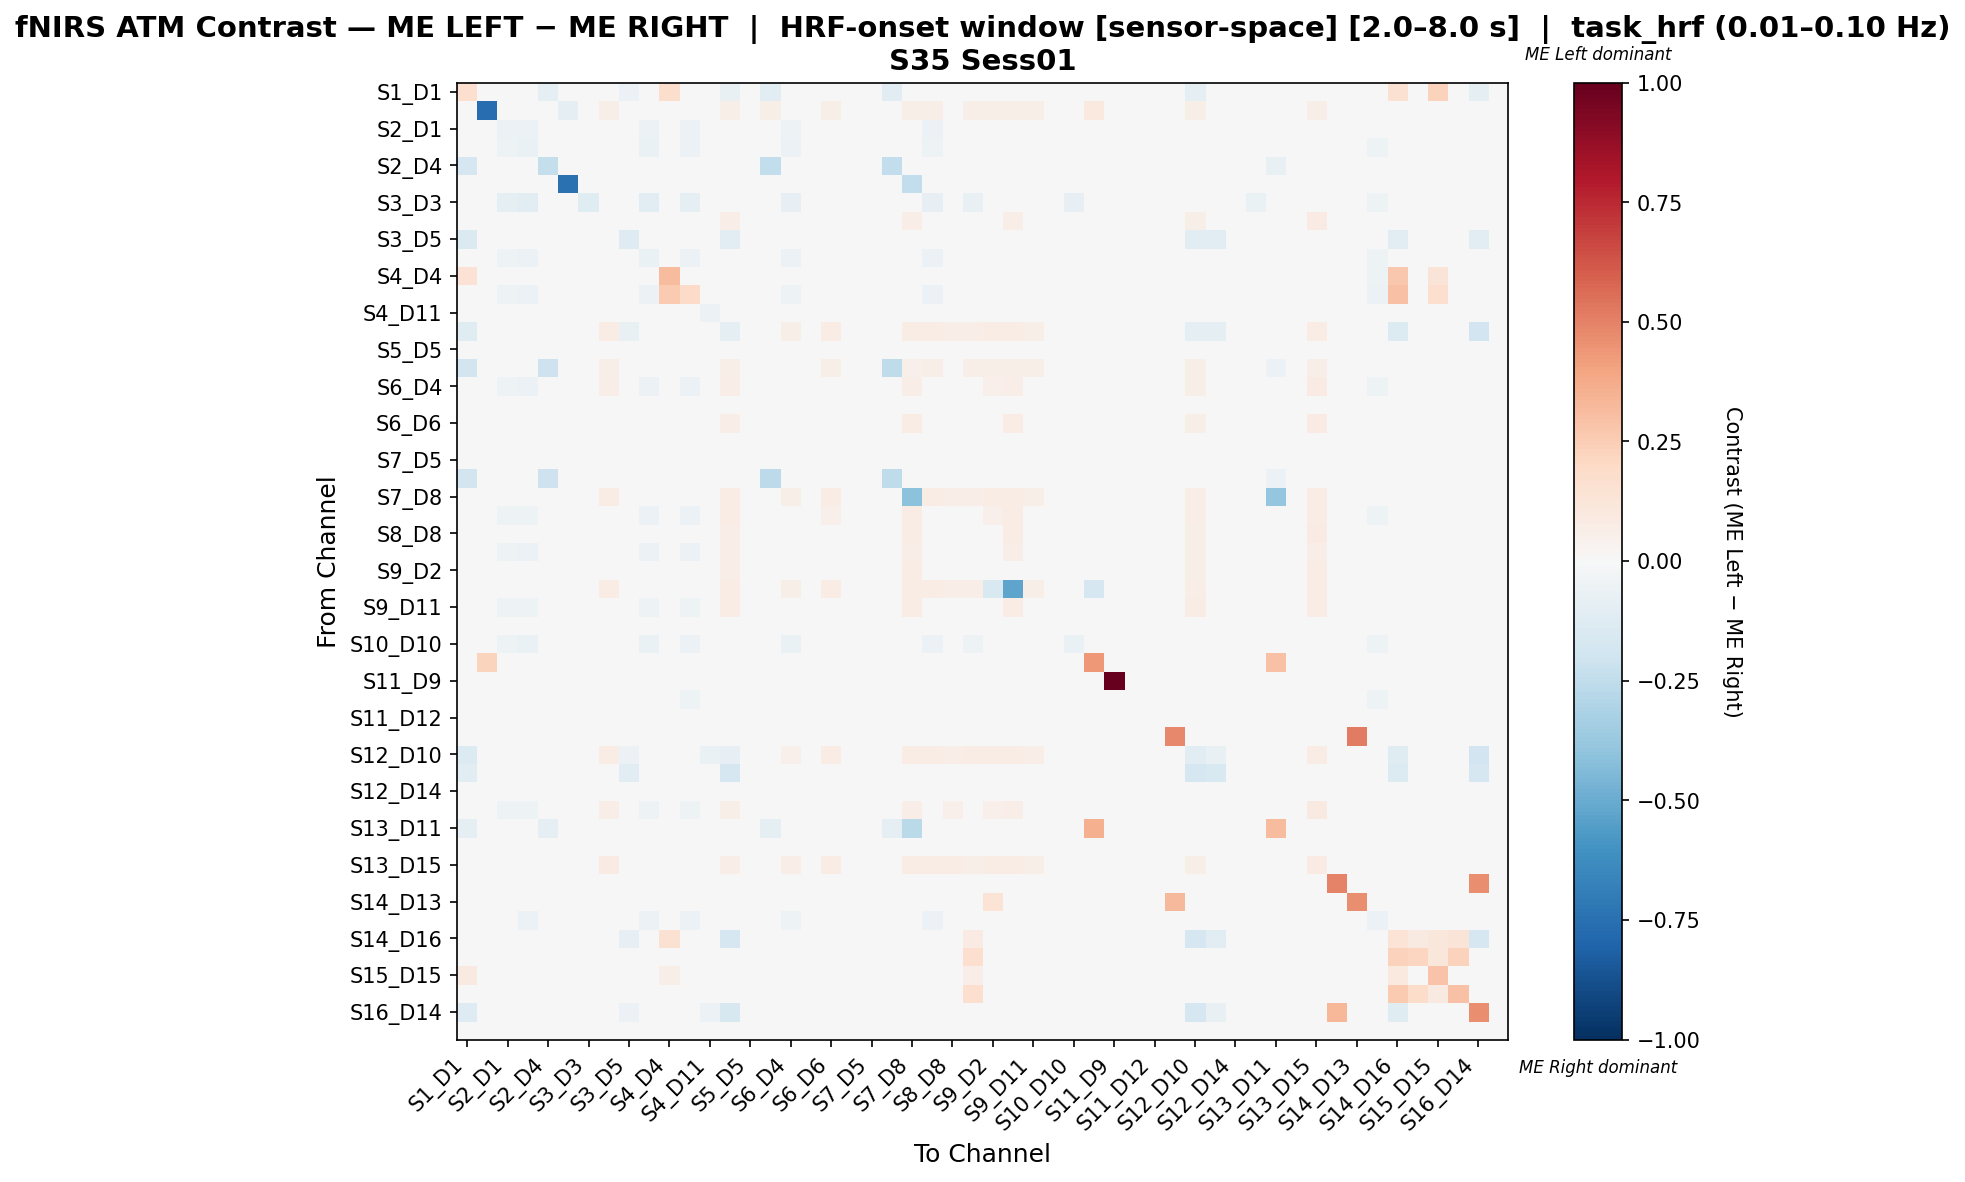

The data file committed next to this chart (first rows):
, S1_D1 hbo, S1_D3 hbo, S2_D1 hbo, S2_D2 hbo, S2_D4 hbo, S3_D1 hbo, S3_D3 hbo, S3_D4 hbo, S3_D5 hbo, S4_D2 hbo, S4_D4 hbo, S4_D6 hbo, S4_D11 hbo, S5_D3 hbo, S5_D5 hbo, S5_D7 hbo, S6_D4 hbo, S6_D5 hbo, S6_D6 hbo, S6_D8 hbo, S7_D5 hbo, S7_D7 hbo, S7_D8 hbo
S1_D1 hbo, 0.17, 0.0, 0.0, 0.0, -0.09, 0.0, 0.0, 0.0, -0.055, 0.0, 0.1733, 0.01333, -0.035, -0.075, 0.0, -0.11, 0.0, 0.0, 0.0, 0.0, 0.0, -0.11, -0.005
S1_D3 hbo, 0.0, -0.7641, 0.0, 0.0, 0.0, -0.1, 0.0, 0.05825, 0.0, 0.0, 0.0, 0.0, 0.0, 0.05825, 0.0, 0.05825, 0.0, 0.0, 0.05825, 0.0, 0.0, 0.0, 0.05825
S2_D1 hbo, 0.0, 0.0, -0.05497, -0.05497, 0.0, 0.0, -0.02094, -0.0301, 0.0, -0.05759, -0.03272, -0.05759, -0.02356, 0.0, -0.01832, 0.0, -0.05236, 0.0, -0.02749, -0.01702, -0.02487, 0.0, 0.0
S2_D2 hbo, 0.0, 0.0, -0.05257, -0.0681, 0.0, 0.0, -0.02748, -0.02748, 0.0, -0.06332, -0.02867, -0.05854, -0.02151, 0.0, -0.01673, 0.0, -0.05735, 0.0, -0.02509, -0.01553, -0.0227, 0.0, 0.0
S2_D4 hbo, -0.1649, 0.0, 0.0, 0.0, -0.2371, 0.0, 0.0, 0.0, -0.03093, 0.0, 0.0, 0.0, 0.0, 0.0, 0.0, -0.2474, 0.0, 0.0, 0.0, 0.0, 0.0, -0.2474, 0.0
S3_D1 hbo, 0.0, 0.0, 0.0, 0.0, 0.0, -0.75, 0.0, 0.0, 0.0, 0.0, 0.0, 0.0, 0.0, 0.0, 0.0, 0.0, 0.0, 0.0, 0.0, 0.0, 0.0, 0.0, -0.25
S3_D3 hbo, 0.0, 0.0, -0.08696, -0.1141, 0.0, 0.0, -0.1196, 0.0, 0.0, -0.1033, 0.0, -0.09239, 0.0, 0.0, 0.0, 0.0, -0.08152, 0.0, 0.0, 0.0, 0.0, 0.0, 0.0
S3_D4 hbo, 0.0, 0.01199, -0.04275, -0.04275, 0.0, 0.0, 0.0, 0.04784, 0.0, -0.04275, -0.03903, -0.04275, -0.03346, 0.06715, -0.0223, 0.01918, 0.03159, 0.0, 0.03531, -0.02416, -0.03532, 0.0, 0.06954
S3_D5 hbo, -0.1408, 0.0, 0.0, 0.0, -0.04225, 0.0, 0.0, 0.0, -0.1268, 0.0, 0.0, 0.0, 0.0, -0.1127, 0.0, -0.04225, 0.0, 0.0, 0.0, 0.0, 0.0, -0.04225, 0.0
S4_D2 hbo, 0.0, 0.0, -0.05231, -0.06204, 0.0, 0.0, -0.02555, -0.02798, 0.0, -0.06326, -0.03163, -0.06083, -0.0219, 0.0, -0.01703, 0.0, -0.05596, 0.0, -0.02555, -0.01582, -0.02311, 0.0, 0.0
S4_D4 hbo, 0.1429, 0.0, -0.04259, -0.04074, 0.0, 0.0, 0.0, -0.03519, 0.0, -0.04444, 0.3155, 0.04276, -0.03333, 0.0, -0.02593, 0.0, -0.04259, 0.0, -0.03333, -0.02407, -0.03333, 0.0, 0.0
S4_D6 hbo, 0.0, 0.0, -0.05353, -0.05839, 0.0, 0.0, -0.02311, -0.02798, 0.0, -0.06083, 0.2588, 0.188, -0.0219, 0.0, -0.01703, 0.0, -0.05353, 0.0, -0.02555, -0.01582, -0.02311, 0.0, 0.0
S4_D11 hbo, -0.01822, 0.0, -0.03644, -0.03644, 0.0, 0.0, 0.0, -0.03644, 0.0, -0.03644, -0.03644, -0.03644, -0.0587, -0.01012, -0.02227, 0.0, -0.03644, 0.0, -0.03441, -0.02632, -0.03441, 0.0, 0.0
S5_D3 hbo, -0.1193, 0.01272, 0.0, 0.0, 0.0, 0.0, 0.0, 0.07379, -0.07339, 0.0, 0.0, 0.0, -0.02752, -0.09597, 0.0, 0.02036, 0.05598, 0.0, 0.07379, 0.0, 0.0, 0.0, 0.07379
S5_D5 hbo, 0.0, 0.0, -0.0459, -0.04262, 0.0, 0.0, 0.0, -0.03279, 0.0, -0.0459, -0.0459, -0.0459, -0.02951, 0.0, -0.04262, 0.0, -0.0459, 0.0, -0.02951, -0.01639, -0.02951, 0.0, 0.0
S5_D7 hbo, -0.1826, 0.03378, 0.0, 0.0, -0.2087, 0.0, 0.0, 0.06081, -0.02609, 0.0, 0.0, 0.0, 0.0, 0.06081, 0.0, -0.0379, 0.01351, 0.0, 0.06081, 0.0, 0.0, -0.2522, 0.05212
S6_D4 hbo, 0.0, 0.0, -0.05263, -0.06033, 0.0, 0.0, -0.02182, 0.0672, 0.0, -0.06162, -0.03209, -0.05905, -0.02311, 0.06494, -0.01797, 0.0, 0.04032, 0.0, 0.049, -0.01669, -0.02439, 0.0, 0.06818
S6_D5 hbo, 0.0, 0.0, 0.0, 0.0, 0.0, 0.0, 0.0, 0.0, 0.0, 0.0, 0.0, 0.0, 0.0, 0.0, 0.0, 0.0, 0.0, 0.0, 0.0, 0.0, 0.0, 0.0, 0.0
S6_D6 hbo, 0.0, 0.01244, -0.04183, -0.04183, 0.0, 0.0, 0.0, 0.03777, 0.0, -0.04183, -0.03984, -0.04183, -0.03586, 0.06965, -0.02191, 0.0199, 0.02036, 0.0, 0.03727, -0.0259, -0.03785, 0.0, 0.07214
S6_D8 hbo, 0.0, 0.0, -0.03988, -0.03988, 0.0, 0.0, 0.0, -0.03988, 0.0, -0.03988, -0.03988, -0.03988, -0.03988, 0.0, -0.02147, 0.0, -0.03988, 0.0, -0.03988, -0.03681, -0.03988, 0.0, 0.0
S7_D5 hbo, 0.0, 0.0, -0.04095, -0.04095, 0.0, 0.0, 0.0, -0.04095, 0.0, -0.04095, -0.04095, -0.04095, -0.03879, 0.0, -0.02371, 0.0, -0.04095, 0.0, -0.03879, -0.02802, -0.03879, 0.0, 0.0
S7_D7 hbo, -0.1826, 0.0, 0.0, 0.0, -0.2087, 0.0, 0.0, 0.0, -0.02609, 0.0, 0.0, 0.0, 0.0, 0.0, 0.0, -0.2609, 0.0, 0.0, 0.0, 0.0, 0.0, -0.2522, -0.008696
S7_D8 hbo, -0.03704, 0.01279, 0.0, 0.0, 0.0, 0.0, 0.0, 0.07673, 0.0, 0.0, 0.0, 0.0, 0.0, 0.07161, 0.0, -0.01658, 0.05882, 0.0, 0.07673, 0.0, 0.0, -0.03704, -0.4073
S8_D6 hbo, 0.0, 0.01259, -0.05457, -0.05457, 0.0, 0.0, -0.02157, 0.0489, 0.0, -0.05711, -0.03426, -0.05964, -0.02284, 0.07053, -0.01777, 0.02015, 0.007154, 0.0, 0.05144, -0.0165, -0.02411, 0.0, 0.07305
S8_D8 hbo, 0.0, 0.002825, -0.04392, -0.04223, 0.0, 0.0, 0.0, 0.04758, 0.0, -0.04561, -0.04392, -0.0473, -0.03041, 0.0678, -0.02365, 0.0113, 0.03235, 0.0, 0.0408, -0.02196, -0.03209, 0.0, 0.07062
S8_D15 hbo, 0.0, 0.01229, -0.05363, -0.05536, 0.0, 0.0, -0.02595, 0.0362, 0.0, -0.05536, -0.02941, -0.05536, -0.02595, 0.06388, -0.02076, 0.01966, -0.00868, 0.0, 0.03793, -0.01903, -0.02595, 0.0, 0.06388
S9_D2 hbo, 0.0, 0.01217, -0.04027, -0.04474, 0.0, 0.0, 0.0, 0.03516, 0.0, -0.04027, -0.03356, -0.04027, -0.03132, 0.06813, -0.01342, 0.01946, 0.02036, 0.0, 0.03739, -0.02908, -0.03356, 0.0, 0.07056
S9_D9 hbo, 0.0, 0.01279, 0.0, 0.0, 0.0, 0.0, 0.0, 0.07673, 0.0, 0.0, 0.0, 0.0, 0.0, 0.07161, 0.0, 0.02046, 0.05882, 0.0, 0.07673, 0.0, 0.0, 0.0, 0.07417
S9_D11 hbo, 0.0, 0.01471, -0.05092, -0.05233, 0.0, 0.0, -0.01273, 0.041, 0.0, -0.05092, -0.03253, -0.05233, -0.02546, 0.07353, -0.0198, 0.02353, 0.004851, 0.0, 0.04383, -0.01839, -0.02687, 0.0, 0.07353
S10_D9 hbo, 0.0, 0.0, -0.04386, -0.04386, 0.0, 0.0, 0.0, -0.0386, 0.0, -0.04386, -0.04035, -0.04386, -0.03158, 0.0, -0.02456, 0.0, -0.04386, 0.0, -0.03684, -0.02281, -0.03333, 0.0, -0.001754
S10_D10 hbo, 0.0, 0.0, -0.05451, -0.06955, 0.0, 0.0, -0.03195, -0.02256, 0.0, -0.06579, -0.02444, -0.06203, -0.02068, 0.0, -0.02256, 0.0, -0.06767, 0.0, -0.02068, -0.01316, -0.02068, 0.0, 0.0
S10_D12 hbo, 0.0, 0.2195, -0.04348, -0.04509, 0.0, 0.0, 0.0, -0.03704, 0.0, -0.04348, -0.03704, -0.04509, -0.02899, 0.0, -0.02254, 0.0, -0.04026, 0.0, -0.03382, -0.02093, -0.0306, 0.0, 0.0
S11_D9 hbo, 0.0, 0.0, 0.0, 0.0, 0.0, 0.0, 0.0, 0.0, 0.0, 0.0, 0.0, 0.0, 0.0, 0.0, 0.0, 0.0, 0.0, 0.0, 0.0, 0.0, 0.0, 0.0, 0.0
S11_D11 hbo, 0.0, 0.0, -0.04452, -0.04452, 0.0, 0.0, 0.0, -0.03657, 0.0, -0.0461, -0.04293, -0.05087, -0.02862, 0.0, -0.02226, 0.0, -0.04134, 0.0, -0.03339, -0.02067, -0.03021, 0.0, 0.0
S11_D12 hbo, 0.0, 0.0, -0.04485, -0.04651, 0.0, 0.0, 0.0, -0.03821, 0.0, -0.04485, -0.03821, -0.04651, -0.0299, 0.0, -0.02326, 0.0, -0.04153, 0.0, -0.03488, -0.02159, -0.03156, 0.0, 0.0
S11_D13 hbo, 0.0, 0.0, 0.0, 0.0, 0.0, 0.0, 0.0, 0.0, 0.0, 0.0, 0.0, 0.0, 0.0, 0.0, 0.0, 0.0, 0.0, 0.0, 0.0, 0.0, 0.0, 0.0, 0.0
S12_D10 hbo, -0.1385, 0.01425, 0.0, 0.0, 0.0, 0.0, 0.0, 0.07407, -0.06154, 0.0, 0.0, 0.0, -0.06923, -0.07977, 0.0, 0.02279, 0.05413, 0.0, 0.07407, 0.0, 0.0, 0.0, 0.07407
S12_D12 hbo, -0.1017, 0.0, 0.0, 0.0, 0.0, 0.0, 0.0, 0.0, -0.1017, 0.0, 0.0, 0.0, 0.0, -0.1695, 0.0, 0.0, 0.0, 0.0, 0.0, 0.0, 0.0, 0.0, 0.0
S12_D14 hbo, 0.0, 0.0, 0.0, 0.0, 0.0, 0.0, 0.0, 0.0, 0.0, 0.0, 0.0, 0.0, 0.0, 0.0, 0.0, 0.0, 0.0, 0.0, 0.0, 0.0, 0.0, 0.0, 0.0
S13_D6 hbo, 0.0, 0.0, -0.05255, -0.05255, 0.0, 0.0, -0.0197, 0.06689, 0.0, -0.05255, -0.03284, -0.05255, -0.02791, 0.06091, -0.02135, 0.0, 0.0439, 0.0, 0.04823, -0.02135, -0.02791, 0.0, 0.06599
S13_D11 hbo, -0.08861, 0.0, 0.0, 0.0, -0.08861, 0.0, 0.0, 0.0, -0.03797, 0.0, 0.0, 0.0, 0.0, 0.0, 0.0, -0.08861, 0.0, 0.0, 0.0, 0.0, 0.0, -0.08861, -0.2658
S13_D13 hbo, 0.0, 0.0, 0.0, 0.0, 0.0, 0.0, 0.0, 0.0, 0.0, 0.0, 0.0, 0.0, 0.0, 0.0, 0.0, 0.0, 0.0, 0.0, 0.0, 0.0, 0.0, 0.0, 0.0
S13_D15 hbo, 0.0, 0.0122, 0.0, 0.0, 0.0, 0.0, 0.0, 0.08293, 0.0, 0.0, 0.0, 0.0, 0.0, 0.06829, 0.0, 0.01951, 0.06585, 0.0, 0.07561, 0.0, 0.0, 0.0, 0.07073
S14_D12 hbo, 0.0, 0.0, -0.04464, -0.04286, 0.0, 0.0, 0.0, -0.0375, 0.0, -0.04464, -0.04286, -0.04464, -0.03214, 0.0, -0.025, 0.0, -0.04464, 0.0, -0.03571, -0.02321, -0.03393, 0.0, 0.0
S14_D13 hbo, 0.0, 0.0, -0.04426, -0.04262, 0.0, 0.0, 0.0, -0.0377, 0.0, -0.0459, -0.04426, -0.04918, -0.02951, 0.0, -0.02295, 0.0, -0.04262, 0.0, -0.03443, -0.02131, -0.03115, 0.0, 0.0
S14_D14 hbo, 0.0, 0.0, -0.04974, -0.05485, 0.0, 0.0, -0.01531, -0.02934, 0.0, -0.0574, -0.03444, -0.05867, -0.02296, 0.0, -0.01786, 0.0, -0.05357, 0.0, -0.02679, -0.01658, -0.02423, 0.0, 0.0
S14_D16 hbo, -0.03598, 0.0, 0.0, 0.0, 0.0, 0.0, 0.0, 0.0, -0.08247, 0.0, 0.1503, 0.04575, -0.03093, -0.1649, 0.0, 0.0, 0.0, 0.0, 0.0, 0.0, 0.0, 0.0, 0.0
S15_D13 hbo, 0.0, 0.0, -0.04167, -0.04167, 0.0, 0.0, 0.0, -0.04167, 0.0, -0.04167, -0.04167, -0.04167, -0.04167, 0.0, -0.04167, 0.0, -0.04167, 0.0, -0.04167, 0.0, -0.04167, 0.0, 0.0
S15_D15 hbo, 0.08824, 0.02353, 0.0, 0.0, 0.0, 0.0, 0.0, 0.02353, 0.0, 0.0, 0.05882, 0.03529, 0.0, 0.02353, 0.0, 0.02353, 0.0, 0.0, 0.02353, 0.0, 0.0, 0.0, 0.02353
S15_D16 hbo, 0.0, 0.0, 0.0, 0.0, 0.0, 0.0, 0.0, 0.0, 0.0, 0.0, 0.0, 0.0, 0.0, 0.0, 0.0, 0.0, 0.0, 0.0, 0.0, 0.0, 0.0, 0.0, 0.0
S16_D14 hbo, -0.1324, 0.0, 0.0, -0.01471, 0.0, 0.0, 0.0, 0.0, -0.05882, 0.0, 0.0, 0.0, -0.05882, -0.1618, 0.0, 0.0, 0.0, 0.0, 0.0, 0.0, 0.0, 0.0, 0.0
S16_D16 hbo, 0.0, 0.0, 0.0, 0.0, 0.0, 0.0, 0.0, 0.0, 0.0, 0.0, 0.0, 0.0, 0.0, 0.0, 0.0, 0.0, 0.0, 0.0, 0.0, 0.0, 0.0, 0.0, 0.0
